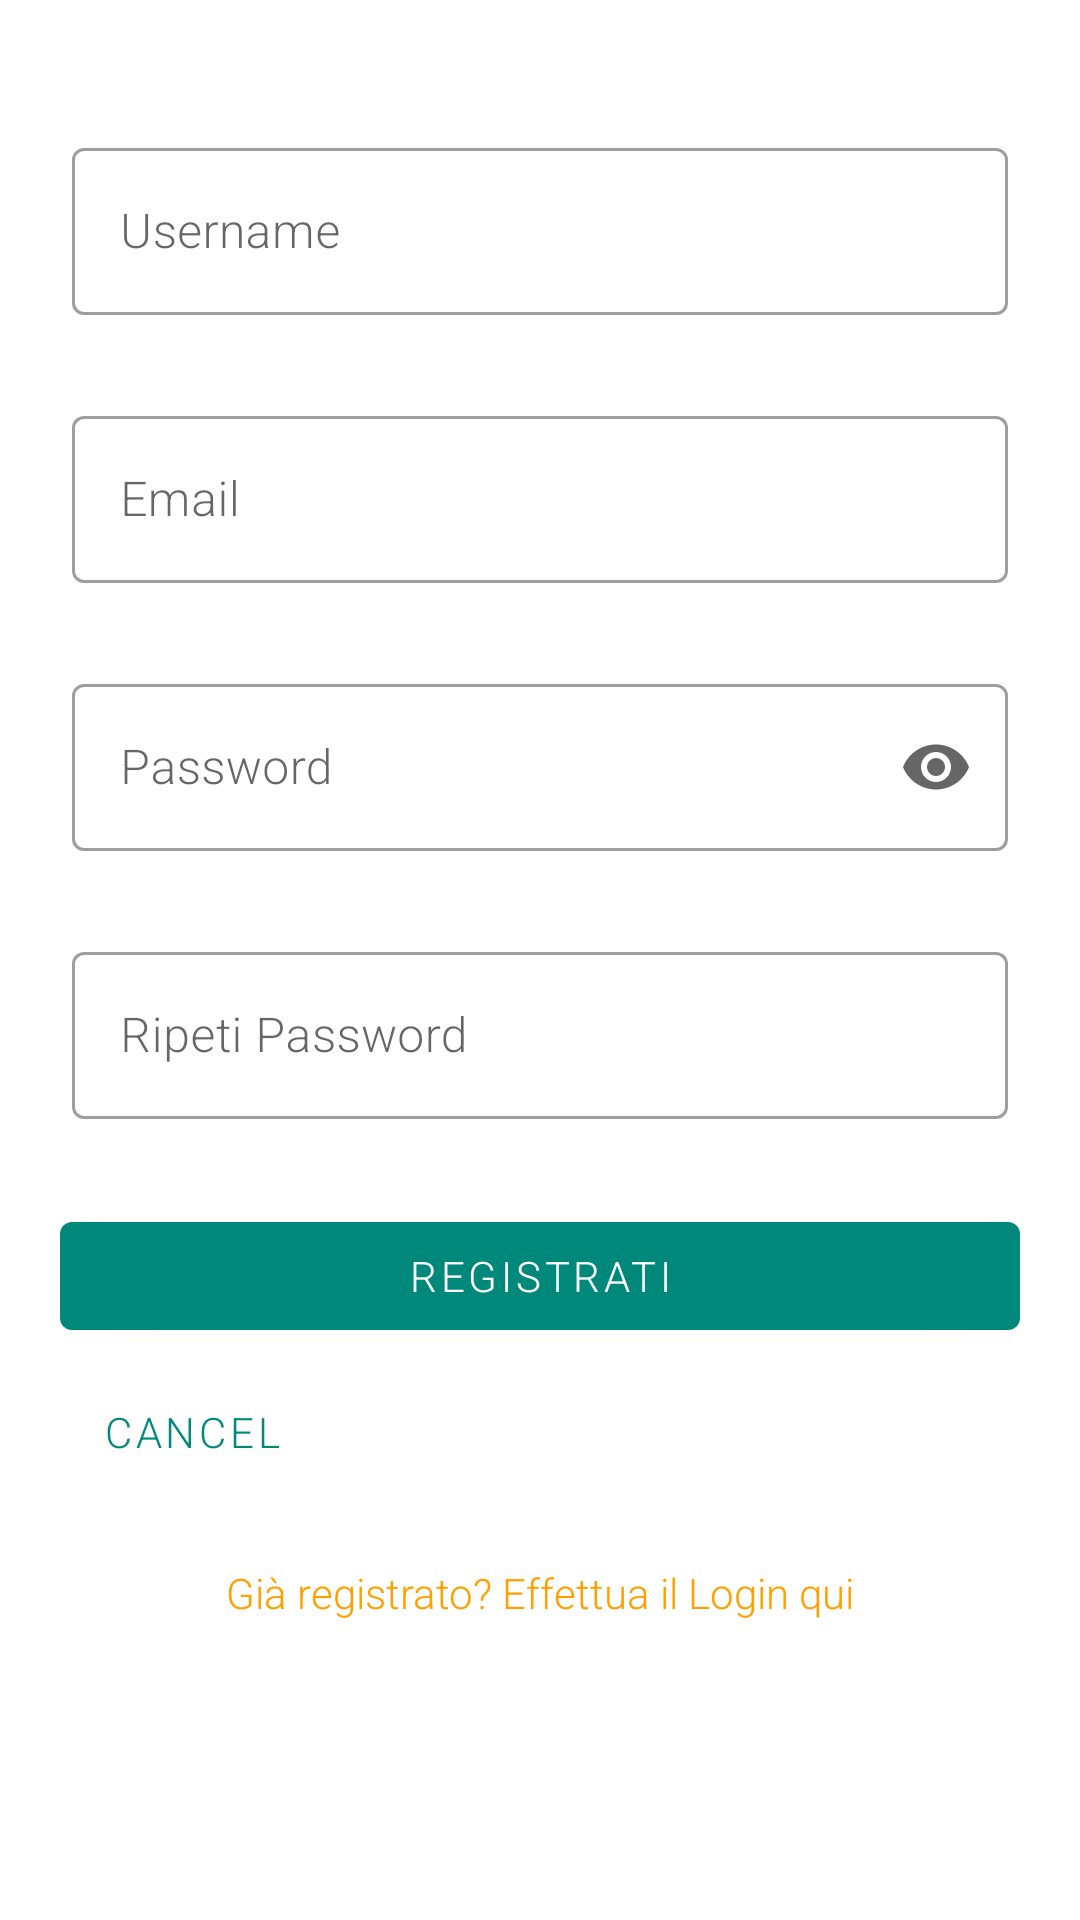

Layout XML and referenced resources for this Android screen:
<!-- AndroidManifest.xml: application theme Theme.TravelNotes -->
<!-- res/layout/activity_register.xml -->
<?xml version="1.0" encoding="utf-8"?>
<RelativeLayout xmlns:android="http://schemas.android.com/apk/res/android"
    xmlns:app="http://schemas.android.com/apk/res-auto"
    xmlns:tools="http://schemas.android.com/tools"
    android:layout_width="match_parent"
    android:layout_height="match_parent"
    tools:context=".autentication.RegisterActivity"
    android:layout_centerHorizontal="true">

    <com.google.android.material.progressindicator.LinearProgressIndicator
        android:id="@+id/register_progress_i"
        android:layout_width="match_parent"
        android:layout_height="wrap_content"
        android:contentDescription="@string/register_bar"
        android:indeterminate="true"
        android:visibility="gone"
        app:hideAnimationBehavior="inward"
        app:indicatorColor="@color/secondaryDarkColor"
        app:minHideDelay="500"
        app:showAnimationBehavior="inward"
        app:trackColor="@color/secondaryLightColor" />

    <Space
        android:id="@+id/spaceRegister"
        android:layout_width="match_parent"
        android:layout_height="40dp" />

    <com.google.android.material.textfield.TextInputLayout
        android:id="@+id/usernamelRegisterTextInputLayout"
        android:paddingHorizontal="20dp"
        android:layout_width="match_parent"
        android:layout_height="wrap_content"
        android:layout_below="@id/spaceRegister"
        android:layout_marginStart="4dp"
        android:layout_marginTop="4dp"
        android:layout_marginEnd="4dp"
        android:layout_marginBottom="4dp"
        android:hint="@string/username"
        app:errorEnabled="true"
        style="@style/Widget.MaterialComponents.TextInputLayout.OutlinedBox">

        <com.google.android.material.textfield.TextInputEditText
            android:id="@+id/username_register_edit_text"
            android:layout_width="match_parent"
            android:layout_height="wrap_content"
            android:inputType="text"
            android:maxLines="1" />
    </com.google.android.material.textfield.TextInputLayout>

    <com.google.android.material.textfield.TextInputLayout
        android:id="@+id/emailRegisterTextInputLayout"
        android:paddingHorizontal="20dp"
        android:layout_width="match_parent"
        android:layout_height="wrap_content"
        android:layout_below="@id/usernamelRegisterTextInputLayout"
        android:layout_marginStart="4dp"
        android:layout_marginTop="4dp"
        android:layout_marginEnd="4dp"
        android:layout_marginBottom="4dp"
        android:hint="@string/emailInputHint"
        app:errorEnabled="true"
        style="@style/Widget.MaterialComponents.TextInputLayout.OutlinedBox">

        <com.google.android.material.textfield.TextInputEditText
            android:id="@+id/email_register_edit_text"
            android:layout_width="match_parent"
            android:layout_height="wrap_content"
            android:inputType="text"
            android:maxLines="1" />
    </com.google.android.material.textfield.TextInputLayout>

    <com.google.android.material.textfield.TextInputLayout
        android:id="@+id/password_register_text_input"
        android:paddingHorizontal="20dp"
        android:layout_width="match_parent"
        android:layout_height="wrap_content"
        android:layout_below="@id/emailRegisterTextInputLayout"
        android:layout_marginStart="4dp"
        android:layout_marginTop="4dp"
        android:layout_marginEnd="4dp"
        android:layout_marginBottom="4dp"
        android:hint="@string/passwordInputHint"
        app:endIconMode="password_toggle"
        app:errorEnabled="true"
        style="@style/Widget.MaterialComponents.TextInputLayout.OutlinedBox">

        <com.google.android.material.textfield.TextInputEditText
            android:id="@+id/password_register_edit_text"
            android:layout_width="match_parent"
            android:layout_height="wrap_content"
            android:inputType="textPassword" />
    </com.google.android.material.textfield.TextInputLayout>

    <com.google.android.material.textfield.TextInputLayout
        android:id="@+id/password2_register_text_input"
        android:paddingHorizontal="20dp"
        android:layout_width="match_parent"
        android:layout_height="wrap_content"
        android:layout_below="@id/password_register_text_input"
        android:layout_marginStart="4dp"
        android:layout_marginTop="4dp"
        android:layout_marginEnd="4dp"
        android:layout_marginBottom="4dp"
        android:hint="@string/ripeti_password"
        app:errorEnabled="true"
        style="@style/Widget.MaterialComponents.TextInputLayout.OutlinedBox">

        <com.google.android.material.textfield.TextInputEditText
            android:id="@+id/password2_register_edit_text"
            android:layout_width="match_parent"
            android:layout_height="wrap_content"
            android:inputType="textPassword" />
    </com.google.android.material.textfield.TextInputLayout>

    <com.google.android.material.button.MaterialButton
        android:id="@+id/registerButton"
        android:layout_marginHorizontal="20dp"
        android:layout_width="match_parent"
        android:layout_height="wrap_content"
        android:layout_below="@+id/password2_register_text_input"
        android:layout_marginTop="4dp"
        android:text="@string/registrati"
        android:textColor="#ffffff" />

    <com.google.android.material.button.MaterialButton
        android:id="@+id/cancel_button_register"
        style="@style/Widget.MaterialComponents.Button.TextButton"
        android:layout_marginHorizontal="20dp"
        android:layout_width="wrap_content"
        android:layout_height="wrap_content"
        android:layout_marginTop="4dp"
        android:layout_below="@id/registerButton"
        android:text="@string/cancelButtonLogin" />

    <TextView
        android:id="@+id/giaRegistratoTv"
        android:layout_width="wrap_content"
        android:layout_height="wrap_content"
        android:layout_marginHorizontal="20dp"
        android:layout_centerHorizontal="true"
        android:layout_below="@+id/cancel_button_register"
        android:layout_marginTop="20dp"
        android:text="@string/giaRegistratoRegister"
        android:textColor="@color/secondaryColor"
        android:textSize="14sp" />


</RelativeLayout>
<!-- resources referenced by this layout -->
<resources>
  <color name="secondaryColor">#fb8c00</color>
  <color name="secondaryDarkColor">#c25e00</color>
  <color name="secondaryLightColor">#ffbd45</color>
  <string name="cancelButtonLogin">cancel</string>
  <string name="emailInputHint">Email</string>
  <string name="giaRegistratoRegister">Già registrato? Effettua il Login qui</string>
  <string name="passwordInputHint">Password</string>
  <string name="register_bar">register_bar</string>
  <string name="registrati">registrati</string>
  <string name="ripeti_password">Ripeti Password</string>
  <string name="username">Username</string>
  <style name="Theme.TravelNotes" parent="Theme.MaterialComponents.DayNight.DarkActionBar">
          
          <item name="colorPrimary">@color/primaryColor</item>
          <item name="colorPrimaryVariant">@color/primaryLightColor</item>
          <item name="colorOnPrimary">@color/primaryDarkColor</item>
          
          <item name="colorSecondary">@color/secondaryColor</item>
          <item name="colorSecondaryVariant">@color/secondaryLightColor</item>
          <item name="colorOnSecondary">@color/secondaryDarkColor</item>
          
          <item name="android:statusBarColor" tools:targetApi="l">?attr/colorPrimaryVariant</item>
          
          <item name="android:fontFamily">sans-serif-light</item>
      </style>
  <color name="primaryColor">#00897b</color>
  <color name="primaryLightColor">#4ebaaa</color>
  <color name="primaryDarkColor">#005b4f</color>
</resources>
